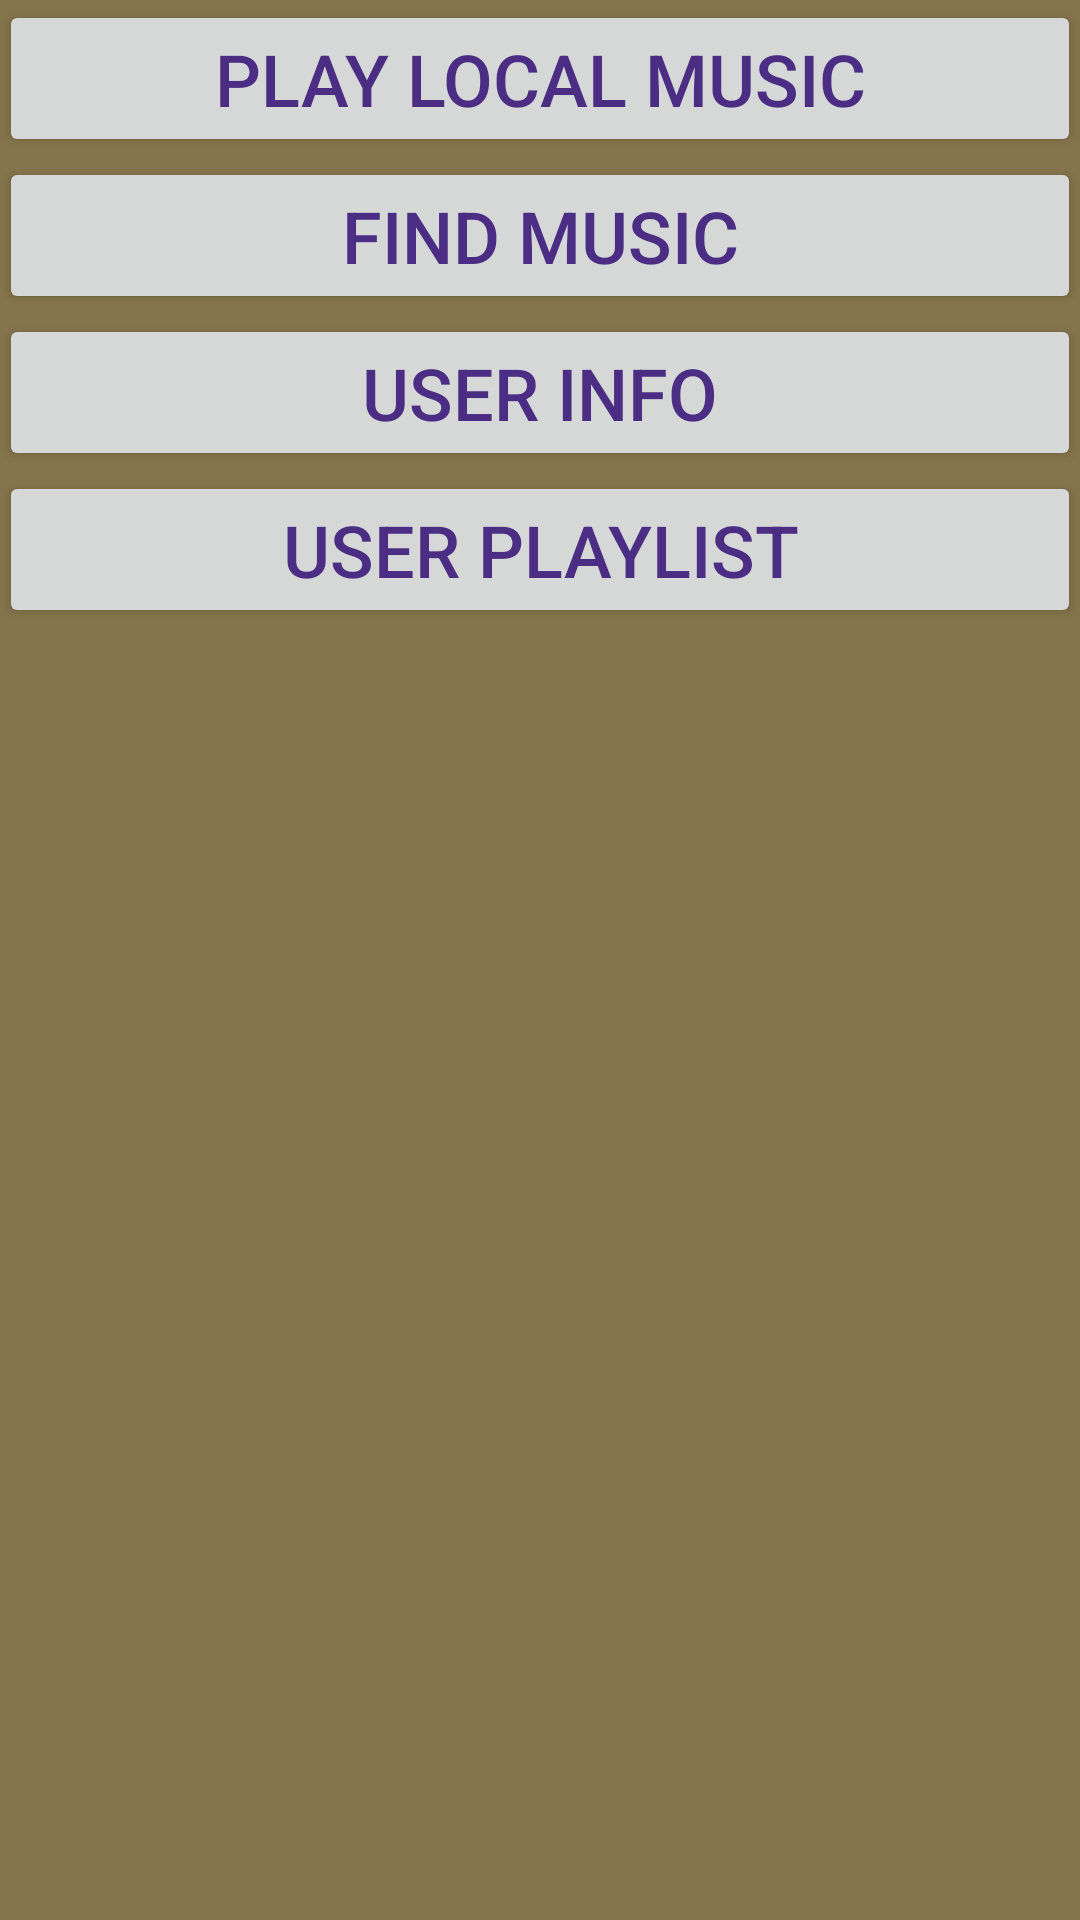

The Android layout XML behind this screen, and the referenced resources:
<!-- AndroidManifest.xml: application theme AppTheme -->
<!-- res/layout/activity_main.xml -->
<?xml version="1.0" encoding="utf-8"?>
<LinearLayout xmlns:android="http://schemas.android.com/apk/res/android"
    xmlns:tools="http://schemas.android.com/tools"
    android:id="@+id/activity_main"
    android:layout_width="match_parent"
    android:layout_height="match_parent"
    android:paddingBottom="@dimen/activity_vertical_margin"
    android:paddingLeft="@dimen/activity_horizontal_margin"
    android:paddingRight="@dimen/activity_horizontal_margin"
    android:paddingTop="@dimen/activity_vertical_margin"
    android:orientation="vertical"
    tools:context="group10.tcss450.uw.edu.cantusfirmus.MainMenu">

    <LinearLayout
        android:orientation="vertical"
        android:layout_width="match_parent"
        android:layout_height="wrap_content">

    <Button
        android:layout_width="match_parent"
        android:layout_height="wrap_content"
        android:id="@+id/MusicPlayerBtn"
        android:text="@string/play_music_btn_text"/>
    <Button
        android:layout_width="match_parent"
        android:layout_height="wrap_content"
        android:id="@+id/ExternalPlayerBtn"
        android:text="@string/find_music_btn_text"/>
    <Button
        android:layout_width="match_parent"
        android:layout_height="wrap_content"
        android:id="@+id/UserInfoBtn"
        android:text="@string/user_info_lbl"/>
    <Button
        android:layout_width="match_parent"
        android:layout_height="wrap_content"
        android:id="@+id/UserPlayList"
        android:text="User Playlist"/>

    </LinearLayout>

</LinearLayout>
<!-- resources referenced by this layout -->
<resources>
  <string name="find_music_btn_text">Find Music</string>
  <string name="play_music_btn_text">Play Local Music</string>
  <string name="user_info_lbl">User Info</string>
  <style name="AppTheme" parent="Theme.AppCompat.Light.DarkActionBar">
          <item name="android:background">@color/uwMetallicGold</item>
          <item name="android:textColor">@color/uwPurple</item>
          <item name="android:textSize">24sp</item>
          <item name="android:editTextColor">@color/uwDarkGray</item>
          <item name="android:textColorHint">@color/uwLightGray</item>
      </style>
  <color name="uwMetallicGold">#85754d</color>
  <color name="uwPurple">#4B2E83</color>
  <color name="uwDarkGray">#444444</color>
  <color name="uwLightGray">#D9D9D9</color>
</resources>
